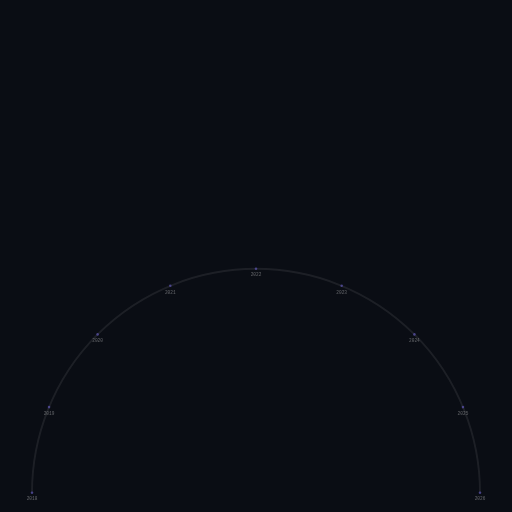
t = 0.00 s
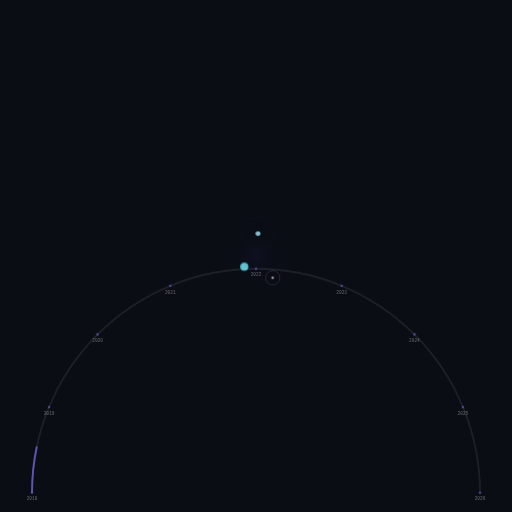
t = 1.99 s
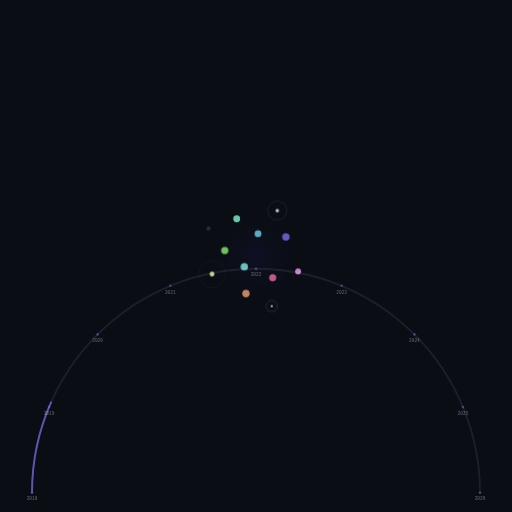
t = 4.00 s
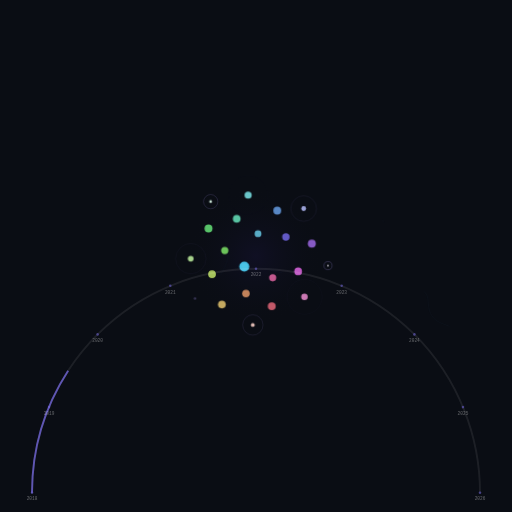
t = 5.50 s
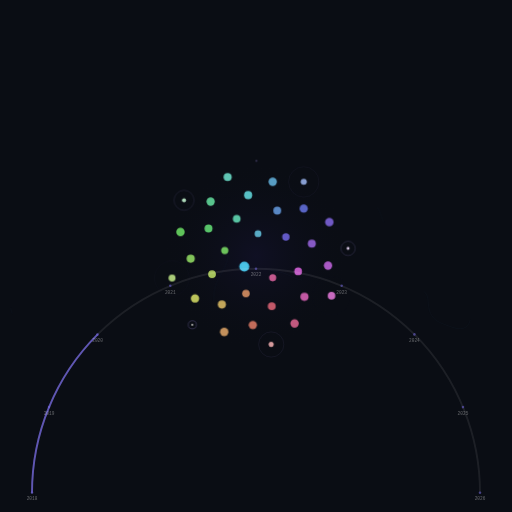
t = 7.50 s
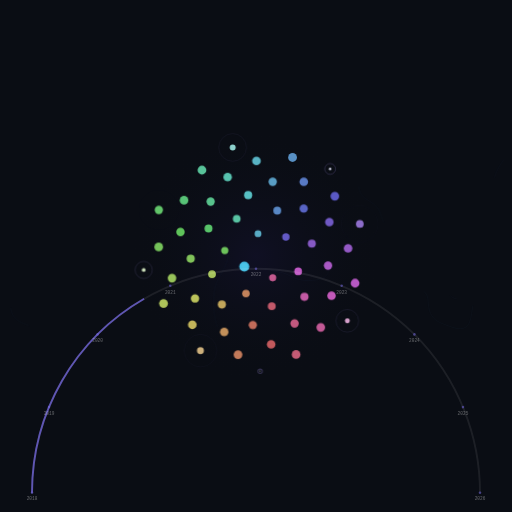
t = 10.00 s

The animated SVG that drew these frames (rendered in a browser with its animation timeline set to each time). Animation: 2 SMIL elements (animate=2), 7 CSS @keyframes rules; frames cover the first 10.00 s, repeats indefinitely.

<svg xmlns="http://www.w3.org/2000/svg" viewBox="0 0 800 800" width="800" height="800">
<defs>
<filter id="spiralGlow" x="-50%" y="-50%" width="200%" height="200%"><feGaussianBlur in="SourceGraphic" stdDeviation="3" result="b"/><feComposite in="SourceGraphic" in2="b" operator="over"/></filter>
<radialGradient id="bgRad" cx="50%" cy="50%" r="0%">
  <stop offset="0%" stop-color="#1a1540" stop-opacity="0.35"/>
  <stop offset="100%" stop-color="#0a0d14" stop-opacity="0"/>
  <animate attributeName="r" from="0%" to="75%" dur="30.0s" fill="freeze"/>
</radialGradient>
</defs>
<style>
  @keyframes dotAppear{
    0%{r:0;opacity:0;fill:white}
    8%{opacity:1;fill:white}
    25%{opacity:.9}
    50%{opacity:.88}
    100%{opacity:.85}
  }
  @keyframes pulse{
    0%,100%{opacity:.7;r:6.0}
    50%{opacity:1;r:8.0}
  }
  @keyframes ripple{
    0%{r:0;opacity:.55;stroke-width:1.8}
    100%{r:35;opacity:0;stroke-width:.3}
  }
  @keyframes flowDraw{
    0%{stroke-dashoffset:var(--len,500)}
    100%{stroke-dashoffset:0}
  }
  @keyframes glowIn{
    0%{opacity:0}
    100%{opacity:1}
  }
  @keyframes arcFill{
    0%{stroke-dashoffset:1099.6}
    100%{stroke-dashoffset:0}
  }
  @keyframes bgRadial{
    0%{r:0%;opacity:0}
    100%{r:70%;opacity:.25}
  }
  .fd{fill:none;animation:flowDraw var(--dur,4s) ease-in-out var(--del,0s) both}
</style>
<rect width="800" height="800" fill="#0a0d14"/>
<rect width="800" height="800" fill="url(#bgRad)"/>
<g id="flowField" opacity="0.22">
<path class="fd" d="M661.4,455.0 L665.0,457.9 L667.1,462.0 L668.2,466.5 L668.7,471.0 L669.1,475.6 L669.7,480.2 L670.6,484.7 L672.2,489.0 L674.3,493.1 L677.1,496.7 L680.5,499.8 L684.4,502.4 L688.5,504.4 L692.7,506.2 L697.0,507.8 L701.4,509.4 L705.7,510.9 L710.1,512.2 L714.6,513.2 L719.2,513.6 L723.7,512.9 L727.9,510.9 L731.1,507.6 L733.3,503.6 L734.8,499.2 L735.8,494.7 L736.6,490.2 L737.3,485.7 L738.0,481.1 L738.6,476.6" stroke="rgb(94,147,186)" stroke-width="0.8" opacity="0.35" stroke-dasharray="138.0" style="--len:138.0;--dur:10.5s;--del:0.0s"/>
<path class="fd" d="M353.3,390.9 L355.3,395.1 L356.1,399.6 L355.7,404.2 L354.6,408.6 L353.0,413.0 L351.2,417.2 L349.2,421.3 L347.0,425.4 L344.8,429.4 L342.5,433.4 L340.4,437.5 L338.5,441.7 L336.9,446.0 L335.8,450.5 L334.9,455.0 L334.4,459.5 L334.0,464.1 L333.9,468.7 L333.8,473.3 L334.0,477.9 L334.2,482.5 L334.6,487.1 L335.1,491.7 L335.9,496.2 L336.8,500.7 L337.9,505.2 L339.3,509.6 L341.0,513.9 L342.8,518.1 L344.8,522.2" stroke="rgb(94,143,186)" stroke-width="0.8" opacity="0.35" stroke-dasharray="138.0" style="--len:138.0;--dur:11.0s;--del:1.29s"/>
<path class="fd" d="M422.7,422.7 L427.2,423.6 L431.8,424.4 L436.3,425.1 L440.8,426.1 L445.2,427.5 L449.5,429.2 L453.6,431.2 L457.7,433.3 L462.0,435.1 L466.3,436.5 L470.8,437.5 L475.4,438.1 L480.0,438.3 L484.6,438.3 L489.2,438.0 L493.8,437.6 L498.3,436.8 L502.7,435.5 L506.8,433.4 L510.2,430.3 L512.5,426.3 L513.3,421.8 L512.7,417.2 L511.0,412.9 L508.9,408.9 L506.6,404.9 L504.4,400.8 L502.7,396.6 L501.4,392.1 L500.5,387.6" stroke="rgb(94,138,186)" stroke-width="0.8" opacity="0.35" stroke-dasharray="138.0" style="--len:138.0;--dur:11.5s;--del:2.57s"/>
<path class="fd" d="M599.6,347.9 L597.8,343.7 L596.4,339.3 L595.0,334.9 L593.3,330.7 L591.1,326.6 L588.4,322.9 L585.0,319.8 L581.3,317.0 L577.5,314.5 L573.6,312.1 L569.9,309.4 L566.5,306.2 L563.8,302.5 L561.9,298.3 L560.8,293.8 L560.5,289.3 L560.5,284.7 L560.7,280.1 L560.7,275.5 L560.4,270.9 L559.6,266.3 L558.4,261.9 L556.6,257.7 L554.2,253.7 L551.3,250.1 L548.1,246.9 L544.6,243.9 L541.0,241.0 L537.4,238.2 L533.8,235.3" stroke="rgb(94,134,186)" stroke-width="0.8" opacity="0.35" stroke-dasharray="138.0" style="--len:138.0;--dur:12.0s;--del:3.86s"/>
<path class="fd" d="M16.6,480.8 L17.3,485.3 L18.7,489.7 L20.9,493.8 L23.7,497.4 L27.2,500.4 L31.1,502.8 L35.2,504.8 L39.5,506.6 L43.8,508.2 L48.1,509.8 L52.5,511.2 L56.9,512.5 L61.4,513.4 L66.0,513.5 L70.5,512.4 L74.4,510.0 L77.4,506.5 L79.3,502.3 L80.6,497.9 L81.6,493.4 L82.3,488.9 L83.0,484.3 L83.7,479.8 L84.3,475.2 L85.0,470.7 L85.6,466.1 L86.0,461.5 L86.3,456.9 L86.4,452.3 L86.2,447.7" stroke="rgb(94,129,186)" stroke-width="0.8" opacity="0.35" stroke-dasharray="138.0" style="--len:138.0;--dur:12.5s;--del:5.14s"/>
<path class="fd" d="M787.7,248.8 L784.8,252.4 L782.2,256.2 L779.8,260.1 L777.7,264.2 L775.7,268.3 L774.0,272.6 L772.6,277.0 L771.4,281.4 L770.3,285.9 L769.2,290.3 L768.0,294.8 L766.5,299.1 L764.6,303.3 L762.3,307.3 L759.5,310.9 L756.1,314.1 L752.3,316.7 L748.3,318.9 L744.1,320.7 L739.8,322.5 L735.6,324.4 L731.6,326.6 L727.9,329.3 L724.6,332.6 L722.0,336.4 L720.0,340.5 L718.4,344.8 L717.0,349.2 L715.5,353.5 L713.6,357.7" stroke="rgb(94,124,186)" stroke-width="0.8" opacity="0.35" stroke-dasharray="138.0" style="--len:138.0;--dur:10.5s;--del:6.43s"/>
<path class="fd" d="M703.2,461.3 L706.5,464.5 L710.6,466.6 L715.2,467.2 L719.7,466.2 L723.7,463.9 L727.1,460.8 L730.0,457.3 L732.4,453.4 L734.4,449.2 L735.8,444.8 L736.8,440.3 L737.2,435.8 L737.3,431.2 L737.0,426.6 L736.5,422.0 L736.0,417.4 L735.4,412.9 L734.7,408.3 L733.9,403.8 L733.0,399.3 L731.8,394.8 L730.3,390.5 L728.3,386.3 L725.7,382.6 L722.3,379.4 L718.4,377.1 L714.0,375.6 L709.5,374.6 L705.0,373.8 L700.5,372.9" stroke="rgb(94,120,186)" stroke-width="0.8" opacity="0.35" stroke-dasharray="138.0" style="--len:138.0;--dur:11.0s;--del:7.71s"/>
<path class="fd" d="M171.8,611.1 L167.9,613.5 L163.7,615.5 L159.3,616.8 L154.8,617.4 L150.2,617.4 L145.6,616.9 L141.0,616.3 L136.5,615.5 L132.0,614.7 L127.5,613.9 L122.9,613.0 L118.4,612.2 L113.9,611.2 L109.4,610.1 L105.0,608.9 L100.6,607.6 L96.2,606.3 L91.7,605.2 L87.1,604.7 L82.6,605.2 L78.3,606.8 L74.4,609.4 L70.9,612.3 L67.5,615.4 L63.8,618.1 L59.7,620.3 L55.4,621.9 L50.9,622.8 L46.3,623.4 L41.7,623.5" stroke="rgb(94,115,186)" stroke-width="0.8" opacity="0.35" stroke-dasharray="138.0" style="--len:138.0;--dur:11.5s;--del:9.0s"/>
<path class="fd" d="M10.6,574.2 L14.7,572.0 L18.0,568.8 L20.4,564.9 L22.0,560.6 L22.8,556.1 L23.3,551.5 L23.5,546.9 L23.7,542.3 L23.9,537.7 L24.5,533.1 L25.4,528.7 L27.1,524.4 L29.6,520.5 L33.0,517.4 L37.1,515.4 L41.6,514.5 L46.2,514.5 L50.8,515.1 L55.3,515.8 L59.9,516.4 L64.5,516.5 L69.0,515.6 L73.1,513.5 L76.3,510.2 L78.6,506.2 L80.1,501.9 L81.1,497.4 L81.9,492.8 L82.5,488.3 L83.2,483.7" stroke="rgb(94,111,186)" stroke-width="0.8" opacity="0.35" stroke-dasharray="138.0" style="--len:138.0;--dur:12.0s;--del:10.29s"/>
<path class="fd" d="M536.2,408.8 L532.6,405.9 L528.6,403.5 L524.5,401.6 L520.2,400.0 L515.9,398.3 L511.8,396.3 L508.0,393.5 L505.0,390.1 L502.8,386.0 L501.4,381.7 L500.5,377.2 L499.9,372.6 L499.5,368.0 L499.1,363.4 L498.6,358.9 L497.9,354.3 L496.9,349.8 L495.6,345.4 L493.7,341.2 L491.2,337.3 L488.3,333.8 L485.1,330.5 L481.5,327.6 L477.9,324.7 L474.2,322.0 L470.4,319.4 L466.5,317.0 L462.3,315.0 L457.9,313.8 L453.3,313.6" stroke="rgb(94,106,186)" stroke-width="0.8" opacity="0.35" stroke-dasharray="138.0" style="--len:138.0;--dur:12.5s;--del:11.57s"/>
<path class="fd" d="M471.3,619.3 L467.2,617.4 L463.1,615.3 L459.1,613.0 L455.2,610.6 L451.6,607.6 L448.7,604.1 L446.8,599.9 L446.6,595.3 L448.2,591.0 L450.8,587.2 L454.0,583.9 L457.3,580.6 L460.5,577.4 L463.8,574.2 L467.1,570.9 L470.5,567.8 L474.0,564.9 L477.6,562.0 L481.3,559.3 L484.9,556.4 L488.3,553.4 L491.4,549.9 L494.0,546.1 L495.9,541.9 L497.3,537.6 L498.3,533.1 L499.2,528.6 L500.1,524.1 L501.1,519.6 L502.3,515.1" stroke="rgb(94,101,186)" stroke-width="0.8" opacity="0.35" stroke-dasharray="138.0" style="--len:138.0;--dur:10.5s;--del:12.86s"/>
<path class="fd" d="M194.7,763.8 L190.2,764.7 L186.1,766.8 L182.4,769.5 L178.8,772.4 L175.0,775.0 L170.9,777.1 L166.5,778.5 L161.9,779.0 L157.3,778.8 L152.8,778.0 L148.3,777.0 L143.8,775.9 L139.3,775.2 L134.7,775.1 L130.2,775.9 L125.9,777.6 L121.9,779.8 L117.9,782.2 L114.0,784.6 L109.9,786.7 L105.7,788.6 L101.5,790.4 L97.3,792.3 L93.2,794.3 L89.2,796.6 L85.5,799.4" stroke="rgb(94,97,186)" stroke-width="0.8" opacity="0.35" stroke-dasharray="120.0" style="--len:120.0;--dur:11.0s;--del:14.14s"/>
<path class="fd" d="M90.4,309.0 L87.6,312.6 L84.1,315.6 L80.4,318.3 L76.5,320.8 L72.8,323.5 L69.3,326.4 L66.2,329.9 L63.8,333.8 L61.9,338.0 L60.4,342.3 L59.2,346.8 L57.9,351.2 L56.2,355.5 L53.9,359.4 L50.6,362.7 L46.6,364.8 L42.0,365.5 L37.5,364.7 L33.5,362.4 L30.4,359.0 L28.3,354.9 L26.9,350.5 L25.9,346.0 L25.0,341.5 L24.1,337.0 L23.1,332.5 L22.0,328.1 L20.7,323.6 L19.3,319.3 L17.9,314.9" stroke="rgb(95,94,186)" stroke-width="0.8" opacity="0.35" stroke-dasharray="138.0" style="--len:138.0;--dur:11.5s;--del:15.43s"/>
<path class="fd" d="M82.9,128.1 L79.0,130.6 L77.5,135.0 L77.8,139.5 L79.0,144.0 L80.7,148.3 L83.0,152.3 L85.8,155.9 L89.2,159.0 L93.1,161.3 L97.4,163.0 L101.9,164.3 L106.3,165.6 L110.6,167.1 L114.8,169.1 L118.7,171.5 L122.4,174.2 L125.8,177.3 L129.1,180.5 L132.4,183.7 L135.8,186.8 L139.3,189.8 L142.9,192.6 L146.7,195.3 L150.5,197.8 L154.3,200.4 L158.0,203.2 L161.3,206.4 L164.2,210.0 L166.4,214.0 L168.0,218.3" stroke="rgb(100,94,186)" stroke-width="0.8" opacity="0.35" stroke-dasharray="138.0" style="--len:138.0;--dur:12.0s;--del:16.71s"/>
</g>
<g id="ripples">
<circle cx="381.7" cy="416.7" r="0" fill="none" stroke="rgba(180,160,255,0.5)" stroke-width="1.8" opacity="0" style="animation:ripple 1.5s ease-out 0.00s both"/>
<circle cx="403.1" cy="365.1" r="0" fill="none" stroke="rgba(180,160,255,0.5)" stroke-width="1.8" opacity="0" style="animation:ripple 1.5s ease-out 1.19s both"/>
<circle cx="426.1" cy="434.0" r="0" fill="none" stroke="rgba(180,160,255,0.5)" stroke-width="1.8" opacity="0" style="animation:ripple 1.5s ease-out 1.68s both"/>
<circle cx="351.2" cy="391.4" r="0" fill="none" stroke="rgba(180,160,255,0.5)" stroke-width="1.8" opacity="0" style="animation:ripple 1.5s ease-out 2.06s both"/>
<circle cx="446.7" cy="370.3" r="0" fill="none" stroke="rgba(180,160,255,0.5)" stroke-width="1.8" opacity="0" style="animation:ripple 1.5s ease-out 2.38s both"/>
<circle cx="384.3" cy="458.6" r="0" fill="none" stroke="rgba(180,160,255,0.5)" stroke-width="1.8" opacity="0" style="animation:ripple 1.5s ease-out 2.66s both"/>
<circle cx="369.8" cy="341.9" r="0" fill="none" stroke="rgba(180,160,255,0.5)" stroke-width="1.8" opacity="0" style="animation:ripple 1.5s ease-out 2.91s both"/>
<circle cx="465.8" cy="424.0" r="0" fill="none" stroke="rgba(180,160,255,0.5)" stroke-width="1.8" opacity="0" style="animation:ripple 1.5s ease-out 3.15s both"/>
<circle cx="331.3" cy="428.3" r="0" fill="none" stroke="rgba(180,160,255,0.5)" stroke-width="1.8" opacity="0" style="animation:ripple 1.5s ease-out 3.36s both"/>
<circle cx="433.2" cy="329.1" r="0" fill="none" stroke="rgba(180,160,255,0.5)" stroke-width="1.8" opacity="0" style="animation:ripple 1.5s ease-out 3.57s both"/>
<circle cx="424.6" cy="478.4" r="0" fill="none" stroke="rgba(180,160,255,0.5)" stroke-width="1.8" opacity="0" style="animation:ripple 1.5s ease-out 3.76s both"/>
<circle cx="325.8" cy="357.0" r="0" fill="none" stroke="rgba(180,160,255,0.5)" stroke-width="1.8" opacity="0" style="animation:ripple 1.5s ease-out 3.94s both"/>
<circle cx="487.2" cy="380.8" r="0" fill="none" stroke="rgba(180,160,255,0.5)" stroke-width="1.8" opacity="0" style="animation:ripple 1.5s ease-out 4.12s both"/>
<circle cx="346.7" cy="475.8" r="0" fill="none" stroke="rgba(180,160,255,0.5)" stroke-width="1.8" opacity="0" style="animation:ripple 1.5s ease-out 4.29s both"/>
<circle cx="387.7" cy="304.9" r="0" fill="none" stroke="rgba(180,160,255,0.5)" stroke-width="1.8" opacity="0" style="animation:ripple 1.5s ease-out 4.45s both"/>
<circle cx="475.7" cy="463.8" r="0" fill="none" stroke="rgba(180,160,255,0.5)" stroke-width="1.8" opacity="0" style="animation:ripple 1.5s ease-out 4.61s both"/>
<circle cx="298.0" cy="404.2" r="0" fill="none" stroke="rgba(180,160,255,0.5)" stroke-width="1.8" opacity="0" style="animation:ripple 1.5s ease-out 4.76s both"/>
<circle cx="474.5" cy="325.9" r="0" fill="none" stroke="rgba(180,160,255,0.5)" stroke-width="1.8" opacity="0" style="animation:ripple 1.5s ease-out 4.90s both"/>
<circle cx="395.0" cy="507.8" r="0" fill="none" stroke="rgba(180,160,255,0.5)" stroke-width="1.8" opacity="0" style="animation:ripple 1.5s ease-out 5.04s both"/>
<circle cx="329.1" cy="315.0" r="0" fill="none" stroke="rgba(180,160,255,0.5)" stroke-width="1.8" opacity="0" style="animation:ripple 1.5s ease-out 5.19s both"/>
<circle cx="512.5" cy="415.1" r="0" fill="none" stroke="rgba(180,160,255,0.5)" stroke-width="1.8" opacity="0" style="animation:ripple 1.5s ease-out 5.33s both"/>
<circle cx="304.7" cy="466.3" r="0" fill="none" stroke="rgba(180,160,255,0.5)" stroke-width="1.8" opacity="0" style="animation:ripple 1.5s ease-out 5.47s both"/>
<circle cx="426.1" cy="284.1" r="0" fill="none" stroke="rgba(180,160,255,0.5)" stroke-width="1.8" opacity="0" style="animation:ripple 1.5s ease-out 5.62s both"/>
<circle cx="460.3" cy="505.3" r="0" fill="none" stroke="rgba(180,160,255,0.5)" stroke-width="1.8" opacity="0" style="animation:ripple 1.5s ease-out 5.76s both"/>
<circle cx="282.0" cy="362.4" r="0" fill="none" stroke="rgba(180,160,255,0.5)" stroke-width="1.8" opacity="0" style="animation:ripple 1.5s ease-out 5.90s both"/>
<circle cx="514.6" cy="347.1" r="0" fill="none" stroke="rgba(180,160,255,0.5)" stroke-width="1.8" opacity="0" style="animation:ripple 1.5s ease-out 6.05s both"/>
<circle cx="350.3" cy="518.7" r="0" fill="none" stroke="rgba(180,160,255,0.5)" stroke-width="1.8" opacity="0" style="animation:ripple 1.5s ease-out 6.19s both"/>
<circle cx="355.7" cy="276.7" r="0" fill="none" stroke="rgba(180,160,255,0.5)" stroke-width="1.8" opacity="0" style="animation:ripple 1.5s ease-out 6.33s both"/>
<circle cx="518.0" cy="462.1" r="0" fill="none" stroke="rgba(180,160,255,0.5)" stroke-width="1.8" opacity="0" style="animation:ripple 1.5s ease-out 6.48s both"/>
<circle cx="268.8" cy="434.6" r="0" fill="none" stroke="rgba(180,160,255,0.5)" stroke-width="1.8" opacity="0" style="animation:ripple 1.5s ease-out 6.62s both"/>
<circle cx="474.6" cy="284.0" r="0" fill="none" stroke="rgba(180,160,255,0.5)" stroke-width="1.8" opacity="0" style="animation:ripple 1.5s ease-out 6.76s both"/>
<circle cx="423.7" cy="538.1" r="0" fill="none" stroke="rgba(180,160,255,0.5)" stroke-width="1.8" opacity="0" style="animation:ripple 1.5s ease-out 6.91s both"/>
<circle cx="287.5" cy="312.9" r="0" fill="none" stroke="rgba(180,160,255,0.5)" stroke-width="1.8" opacity="0" style="animation:ripple 1.5s ease-out 7.05s both"/>
<circle cx="543.9" cy="388.1" r="0" fill="none" stroke="rgba(180,160,255,0.5)" stroke-width="1.8" opacity="0" style="animation:ripple 1.5s ease-out 7.19s both"/>
<circle cx="300.5" cy="507.5" r="0" fill="none" stroke="rgba(180,160,255,0.5)" stroke-width="1.8" opacity="0" style="animation:ripple 1.5s ease-out 7.33s both"/>
<circle cx="400.7" cy="251.4" r="0" fill="none" stroke="rgba(180,160,255,0.5)" stroke-width="1.8" opacity="0" style="animation:ripple 1.5s ease-out 7.48s both"/>
<circle cx="501.2" cy="511.6" r="0" fill="none" stroke="rgba(180,160,255,0.5)" stroke-width="1.8" opacity="0" style="animation:ripple 1.5s ease-out 7.62s both"/>
<circle cx="248.0" cy="385.9" r="0" fill="none" stroke="rgba(180,160,255,0.5)" stroke-width="1.8" opacity="0" style="animation:ripple 1.5s ease-out 7.76s both"/>
<circle cx="523.2" cy="306.5" r="0" fill="none" stroke="rgba(180,160,255,0.5)" stroke-width="1.8" opacity="0" style="animation:ripple 1.5s ease-out 7.91s both"/>
<circle cx="371.9" cy="554.1" r="0" fill="none" stroke="rgba(180,160,255,0.5)" stroke-width="1.8" opacity="0" style="animation:ripple 1.5s ease-out 8.05s both"/>
<circle cx="315.6" cy="265.8" r="0" fill="none" stroke="rgba(180,160,255,0.5)" stroke-width="1.8" opacity="0" style="animation:ripple 1.5s ease-out 8.19s both"/>
<circle cx="554.8" cy="442.4" r="0" fill="none" stroke="rgba(180,160,255,0.5)" stroke-width="1.8" opacity="0" style="animation:ripple 1.5s ease-out 8.34s both"/>
<circle cx="255.5" cy="474.1" r="0" fill="none" stroke="rgba(180,160,255,0.5)" stroke-width="1.8" opacity="0" style="animation:ripple 1.5s ease-out 8.48s both"/>
<circle cx="457.1" cy="246.0" r="0" fill="none" stroke="rgba(180,160,255,0.5)" stroke-width="1.8" opacity="0" style="animation:ripple 1.5s ease-out 8.62s both"/>
<circle cx="462.6" cy="553.9" r="0" fill="none" stroke="rgba(180,160,255,0.5)" stroke-width="1.8" opacity="0" style="animation:ripple 1.5s ease-out 8.77s both"/>
<circle cx="248.2" cy="328.0" r="0" fill="none" stroke="rgba(180,160,255,0.5)" stroke-width="1.8" opacity="0" style="animation:ripple 1.5s ease-out 8.91s both"/>
<circle cx="562.2" cy="350.0" r="0" fill="none" stroke="rgba(180,160,255,0.5)" stroke-width="1.8" opacity="0" style="animation:ripple 1.5s ease-out 9.05s both"/>
<circle cx="313.2" cy="548.0" r="0" fill="none" stroke="rgba(180,160,255,0.5)" stroke-width="1.8" opacity="0" style="animation:ripple 1.5s ease-out 9.19s both"/>
<circle cx="363.6" cy="230.5" r="0" fill="none" stroke="rgba(180,160,255,0.5)" stroke-width="1.8" opacity="0" style="animation:ripple 1.5s ease-out 9.34s both"/>
<circle cx="542.7" cy="501.4" r="0" fill="none" stroke="rgba(180,160,255,0.5)" stroke-width="1.8" opacity="0" style="animation:ripple 1.5s ease-out 9.48s both"/>
<circle cx="224.5" cy="421.8" r="0" fill="none" stroke="rgba(180,160,255,0.5)" stroke-width="1.8" opacity="0" style="animation:ripple 1.5s ease-out 9.62s both"/>
<circle cx="515.8" cy="264.0" r="0" fill="none" stroke="rgba(180,160,255,0.5)" stroke-width="1.8" opacity="0" style="animation:ripple 1.5s ease-out 9.77s both"/>
<circle cx="406.5" cy="580.2" r="0" fill="none" stroke="rgba(180,160,255,0.5)" stroke-width="1.8" opacity="0" style="animation:ripple 1.5s ease-out 9.91s both"/>
<circle cx="272.3" cy="270.4" r="0" fill="none" stroke="rgba(180,160,255,0.5)" stroke-width="1.8" opacity="0" style="animation:ripple 1.5s ease-out 10.05s both"/>
<circle cx="583.4" cy="409.4" r="0" fill="none" stroke="rgba(180,160,255,0.5)" stroke-width="1.8" opacity="0" style="animation:ripple 1.5s ease-out 10.20s both"/>
<circle cx="257.1" cy="518.0" r="0" fill="none" stroke="rgba(180,160,255,0.5)" stroke-width="1.8" opacity="0" style="animation:ripple 1.5s ease-out 10.34s both"/>
<circle cx="425.9" cy="214.8" r="0" fill="none" stroke="rgba(180,160,255,0.5)" stroke-width="1.8" opacity="0" style="animation:ripple 1.5s ease-out 10.48s both"/>
<circle cx="506.9" cy="555.4" r="0" fill="none" stroke="rgba(180,160,255,0.5)" stroke-width="1.8" opacity="0" style="animation:ripple 1.5s ease-out 10.62s both"/>
<circle cx="214.7" cy="357.3" r="0" fill="none" stroke="rgba(180,160,255,0.5)" stroke-width="1.8" opacity="0" style="animation:ripple 1.5s ease-out 10.77s both"/>
<circle cx="566.9" cy="305.5" r="0" fill="none" stroke="rgba(180,160,255,0.5)" stroke-width="1.8" opacity="0" style="animation:ripple 1.5s ease-out 10.91s both"/>
<circle cx="340.3" cy="583.9" r="0" fill="none" stroke="rgba(180,160,255,0.5)" stroke-width="1.8" opacity="0" style="animation:ripple 1.5s ease-out 11.05s both"/>
<circle cx="319.1" cy="222.6" r="0" fill="none" stroke="rgba(180,160,255,0.5)" stroke-width="1.8" opacity="0" style="animation:ripple 1.5s ease-out 11.20s both"/>
<circle cx="580.9" cy="476.8" r="0" fill="none" stroke="rgba(180,160,255,0.5)" stroke-width="1.8" opacity="0" style="animation:ripple 1.5s ease-out 11.34s both"/>
<circle cx="213.3" cy="466.1" r="0" fill="none" stroke="rgba(180,160,255,0.5)" stroke-width="1.8" opacity="0" style="animation:ripple 1.5s ease-out 11.48s both"/>
<circle cx="493.8" cy="223.8" r="0" fill="none" stroke="rgba(180,160,255,0.5)" stroke-width="1.8" opacity="0" style="animation:ripple 1.5s ease-out 11.63s both"/>
<circle cx="450.3" cy="594.8" r="0" fill="none" stroke="rgba(180,160,255,0.5)" stroke-width="1.8" opacity="0" style="animation:ripple 1.5s ease-out 11.77s both"/>
<circle cx="230.1" cy="289.5" r="0" fill="none" stroke="rgba(180,160,255,0.5)" stroke-width="1.8" opacity="0" style="animation:ripple 1.5s ease-out 11.91s both"/>
<circle cx="601.4" cy="366.5" r="0" fill="none" stroke="rgba(180,160,255,0.5)" stroke-width="1.8" opacity="0" style="animation:ripple 1.5s ease-out 12.06s both"/>
<circle cx="273.2" cy="562.0" r="0" fill="none" stroke="rgba(180,160,255,0.5)" stroke-width="1.8" opacity="0" style="animation:ripple 1.5s ease-out 12.20s both"/>
<circle cx="384.0" cy="193.4" r="0" fill="none" stroke="rgba(180,160,255,0.5)" stroke-width="1.8" opacity="0" style="animation:ripple 1.5s ease-out 12.34s both"/>
<circle cx="552.4" cy="542.5" r="0" fill="none" stroke="rgba(180,160,255,0.5)" stroke-width="1.8" opacity="0" style="animation:ripple 1.5s ease-out 12.48s both"/>
<circle cx="189.9" cy="397.9" r="0" fill="none" stroke="rgba(180,160,255,0.5)" stroke-width="1.8" opacity="0" style="animation:ripple 1.5s ease-out 12.63s both"/>
<circle cx="557.4" cy="258.7" r="0" fill="none" stroke="rgba(180,160,255,0.5)" stroke-width="1.8" opacity="0" style="animation:ripple 1.5s ease-out 12.77s both"/>
<circle cx="379.2" cy="612.0" r="0" fill="none" stroke="rgba(180,160,255,0.5)" stroke-width="1.8" opacity="0" style="animation:ripple 1.5s ease-out 12.91s both"/>
<circle cx="271.2" cy="228.5" r="0" fill="none" stroke="rgba(180,160,255,0.5)" stroke-width="1.8" opacity="0" style="animation:ripple 1.5s ease-out 13.06s both"/>
<circle cx="612.2" cy="439.7" r="0" fill="none" stroke="rgba(180,160,255,0.5)" stroke-width="1.8" opacity="0" style="animation:ripple 1.5s ease-out 13.20s both"/>
<circle cx="215.5" cy="514.8" r="0" fill="none" stroke="rgba(180,160,255,0.5)" stroke-width="1.8" opacity="0" style="animation:ripple 1.5s ease-out 13.34s both"/>
<circle cx="458.9" cy="189.4" r="0" fill="none" stroke="rgba(180,160,255,0.5)" stroke-width="1.8" opacity="0" style="animation:ripple 1.5s ease-out 13.49s both"/>
<circle cx="499.5" cy="596.3" r="0" fill="none" stroke="rgba(180,160,255,0.5)" stroke-width="1.8" opacity="0" style="animation:ripple 1.5s ease-out 13.63s both"/>
<circle cx="192.7" cy="321.9" r="0" fill="none" stroke="rgba(180,160,255,0.5)" stroke-width="1.8" opacity="0" style="animation:ripple 1.5s ease-out 13.77s both"/>
<circle cx="606.8" cy="317.0" r="0" fill="none" stroke="rgba(180,160,255,0.5)" stroke-width="1.8" opacity="0" style="animation:ripple 1.5s ease-out 13.92s both"/>
<circle cx="302.9" cy="602.1" r="0" fill="none" stroke="rgba(180,160,255,0.5)" stroke-width="1.8" opacity="0" style="animation:ripple 1.5s ease-out 14.06s both"/>
<circle cx="334.7" cy="184.1" r="0" fill="none" stroke="rgba(180,160,255,0.5)" stroke-width="1.8" opacity="0" style="animation:ripple 1.5s ease-out 14.20s both"/>
<circle cx="595.2" cy="515.8" r="0" fill="none" stroke="rgba(180,160,255,0.5)" stroke-width="1.8" opacity="0" style="animation:ripple 1.5s ease-out 14.35s both"/>
<circle cx="176.5" cy="446.8" r="0" fill="none" stroke="rgba(180,160,255,0.5)" stroke-width="1.8" opacity="0" style="animation:ripple 1.5s ease-out 14.49s both"/>
<circle cx="534.0" cy="213.5" r="0" fill="none" stroke="rgba(180,160,255,0.5)" stroke-width="1.8" opacity="0" style="animation:ripple 1.5s ease-out 14.63s both"/>
<circle cx="427.4" cy="629.3" r="0" fill="none" stroke="rgba(180,160,255,0.5)" stroke-width="1.8" opacity="0" style="animation:ripple 1.5s ease-out 14.77s both"/>
<circle cx="223.9" cy="248.5" r="0" fill="none" stroke="rgba(180,160,255,0.5)" stroke-width="1.8" opacity="0" style="animation:ripple 1.5s ease-out 14.92s both"/>
<circle cx="633.5" cy="392.7" r="0" fill="none" stroke="rgba(180,160,255,0.5)" stroke-width="1.8" opacity="0" style="animation:ripple 1.5s ease-out 15.06s both"/>
<circle cx="231.8" cy="564.0" r="0" fill="none" stroke="rgba(180,160,255,0.5)" stroke-width="1.8" opacity="0" style="animation:ripple 1.5s ease-out 15.20s both"/>
<circle cx="413.3" cy="164.2" r="0" fill="none" stroke="rgba(180,160,255,0.5)" stroke-width="1.8" opacity="0" style="animation:ripple 1.5s ease-out 15.35s both"/>
<circle cx="550.3" cy="583.9" r="0" fill="none" stroke="rgba(180,160,255,0.5)" stroke-width="1.8" opacity="0" style="animation:ripple 1.5s ease-out 15.49s both"/>
<circle cx="163.7" cy="365.8" r="0" fill="none" stroke="rgba(180,160,255,0.5)" stroke-width="1.8" opacity="0" style="animation:ripple 1.5s ease-out 15.63s both"/>
<circle cx="598.5" cy="264.9" r="0" fill="none" stroke="rgba(180,160,255,0.5)" stroke-width="1.8" opacity="0" style="animation:ripple 1.5s ease-out 15.78s both"/>
<circle cx="344.6" cy="634.9" r="0" fill="none" stroke="rgba(180,160,255,0.5)" stroke-width="1.8" opacity="0" style="animation:ripple 1.5s ease-out 15.92s both"/>
<circle cx="281.5" cy="188.3" r="0" fill="none" stroke="rgba(180,160,255,0.5)" stroke-width="1.8" opacity="0" style="animation:ripple 1.5s ease-out 16.06s both"/>
<circle cx="631.6" cy="476.5" r="0" fill="none" stroke="rgba(180,160,255,0.5)" stroke-width="1.8" opacity="0" style="animation:ripple 1.5s ease-out 16.20s both"/>
<circle cx="176.4" cy="500.5" r="0" fill="none" stroke="rgba(180,160,255,0.5)" stroke-width="1.8" opacity="0" style="animation:ripple 1.5s ease-out 16.35s both"/>
<circle cx="497.4" cy="173.7" r="0" fill="none" stroke="rgba(180,160,255,0.5)" stroke-width="1.8" opacity="0" style="animation:ripple 1.5s ease-out 16.49s both"/>
<circle cx="481.4" cy="633.8" r="0" fill="none" stroke="rgba(180,160,255,0.5)" stroke-width="1.8" opacity="0" style="animation:ripple 1.5s ease-out 16.63s both"/>
<circle cx="180.9" cy="282.0" r="0" fill="none" stroke="rgba(180,160,255,0.5)" stroke-width="1.8" opacity="0" style="animation:ripple 1.5s ease-out 16.78s both"/>
<circle cx="642.5" cy="338.7" r="0" fill="none" stroke="rgba(180,160,255,0.5)" stroke-width="1.8" opacity="0" style="animation:ripple 1.5s ease-out 16.92s both"/>
<circle cx="261.9" cy="610.0" r="0" fill="none" stroke="rgba(180,160,255,0.5)" stroke-width="1.8" opacity="0" style="animation:ripple 1.5s ease-out 17.06s both"/>
<circle cx="359.8" cy="150.7" r="0" fill="none" stroke="rgba(180,160,255,0.5)" stroke-width="1.8" opacity="0" style="animation:ripple 1.5s ease-out 17.21s both"/>
<circle cx="599.0" cy="557.4" r="0" fill="none" stroke="rgba(180,160,255,0.5)" stroke-width="1.8" opacity="0" style="animation:ripple 1.5s ease-out 17.35s both"/>
<circle cx="145.7" cy="418.5" r="0" fill="none" stroke="rgba(180,160,255,0.5)" stroke-width="1.8" opacity="0" style="animation:ripple 1.5s ease-out 17.49s both"/>
<circle cx="575.9" cy="213.8" r="0" fill="none" stroke="rgba(180,160,255,0.5)" stroke-width="1.8" opacity="0" style="animation:ripple 1.5s ease-out 17.64s both"/>
<circle cx="396.1" cy="657.3" r="0" fill="none" stroke="rgba(180,160,255,0.5)" stroke-width="1.8" opacity="0" style="animation:ripple 1.5s ease-out 17.78s both"/>
<circle cx="228.3" cy="206.8" r="0" fill="none" stroke="rgba(180,160,255,0.5)" stroke-width="1.8" opacity="0" style="animation:ripple 1.5s ease-out 17.92s both"/>
<circle cx="658.3" cy="426.6" r="0" fill="none" stroke="rgba(180,160,255,0.5)" stroke-width="1.8" opacity="0" style="animation:ripple 1.5s ease-out 18.07s both"/>
<circle cx="190.6" cy="555.6" r="0" fill="none" stroke="rgba(180,160,255,0.5)" stroke-width="1.8" opacity="0" style="animation:ripple 1.5s ease-out 18.21s both"/>
<circle cx="449.5" cy="142.7" r="0" fill="none" stroke="rgba(180,160,255,0.5)" stroke-width="1.8" opacity="0" style="animation:ripple 1.5s ease-out 18.35s both"/>
<circle cx="537.9" cy="624.2" r="0" fill="none" stroke="rgba(180,160,255,0.5)" stroke-width="1.8" opacity="0" style="animation:ripple 1.5s ease-out 18.49s both"/>
<circle cx="145.7" cy="327.5" r="0" fill="none" stroke="rgba(180,160,255,0.5)" stroke-width="1.8" opacity="0" style="animation:ripple 1.5s ease-out 18.64s both"/>
<circle cx="637.5" cy="281.2" r="0" fill="none" stroke="rgba(180,160,255,0.5)" stroke-width="1.8" opacity="0" style="animation:ripple 1.5s ease-out 18.78s both"/>
<circle cx="304.7" cy="649.1" r="0" fill="none" stroke="rgba(180,160,255,0.5)" stroke-width="1.8" opacity="0" style="animation:ripple 1.5s ease-out 18.92s both"/>
<circle cx="301.6" cy="150.9" r="0" fill="none" stroke="rgba(180,160,255,0.5)" stroke-width="1.8" opacity="0" style="animation:ripple 1.5s ease-out 19.07s both"/>
<circle cx="641.9" cy="517.7" r="0" fill="none" stroke="rgba(180,160,255,0.5)" stroke-width="1.8" opacity="0" style="animation:ripple 1.5s ease-out 19.39s both"/>
<circle cx="141.1" cy="476.9" r="0" fill="none" stroke="rgba(180,160,255,0.5)" stroke-width="1.8" opacity="0" style="animation:ripple 1.5s ease-out 19.76s both"/>
<circle cx="539.5" cy="167.4" r="0" fill="none" stroke="rgba(180,160,255,0.5)" stroke-width="1.8" opacity="0" style="animation:ripple 1.5s ease-out 20.12s both"/>
<circle cx="454.5" cy="666.9" r="0" fill="none" stroke="rgba(180,160,255,0.5)" stroke-width="1.8" opacity="0" style="animation:ripple 1.5s ease-out 20.48s both"/>
<circle cx="178.7" cy="239.3" r="0" fill="none" stroke="rgba(180,160,255,0.5)" stroke-width="1.8" opacity="0" style="animation:ripple 1.5s ease-out 20.82s both"/>
<circle cx="672.9" cy="368.8" r="0" fill="none" stroke="rgba(180,160,255,0.5)" stroke-width="1.8" opacity="0" style="animation:ripple 1.5s ease-out 21.16s both"/>
<circle cx="219.1" cy="608.1" r="0" fill="none" stroke="rgba(180,160,255,0.5)" stroke-width="1.8" opacity="0" style="animation:ripple 1.5s ease-out 21.49s both"/>
<circle cx="392.8" cy="123.2" r="0" fill="none" stroke="rgba(180,160,255,0.5)" stroke-width="1.8" opacity="0" style="animation:ripple 1.5s ease-out 21.81s both"/>
<circle cx="593.1" cy="600.0" r="0" fill="none" stroke="rgba(180,160,255,0.5)" stroke-width="1.8" opacity="0" style="animation:ripple 1.5s ease-out 22.12s both"/>
<circle cx="121.5" cy="382.9" r="0" fill="none" stroke="rgba(180,160,255,0.5)" stroke-width="1.8" opacity="0" style="animation:ripple 1.5s ease-out 22.43s both"/>
<circle cx="617.8" cy="223.8" r="0" fill="none" stroke="rgba(180,160,255,0.5)" stroke-width="1.8" opacity="0" style="animation:ripple 1.5s ease-out 22.73s both"/>
<circle cx="358.3" cy="678.1" r="0" fill="none" stroke="rgba(180,160,255,0.5)" stroke-width="1.8" opacity="0" style="animation:ripple 1.5s ease-out 23.02s both"/>
<circle cx="242.3" cy="165.8" r="0" fill="none" stroke="rgba(180,160,255,0.5)" stroke-width="1.8" opacity="0" style="animation:ripple 1.5s ease-out 23.31s both"/>
<circle cx="675.5" cy="466.4" r="0" fill="none" stroke="rgba(180,160,255,0.5)" stroke-width="1.8" opacity="0" style="animation:ripple 1.5s ease-out 23.59s both"/>
<circle cx="151.0" cy="537.7" r="0" fill="none" stroke="rgba(180,160,255,0.5)" stroke-width="1.8" opacity="0" style="animation:ripple 1.5s ease-out 23.85s both"/>
<circle cx="490.9" cy="129.3" r="0" fill="none" stroke="rgba(180,160,255,0.5)" stroke-width="1.8" opacity="0" style="animation:ripple 1.5s ease-out 24.12s both"/>
<circle cx="516.3" cy="662.0" r="0" fill="none" stroke="rgba(180,160,255,0.5)" stroke-width="1.8" opacity="0" style="animation:ripple 1.5s ease-out 24.37s both"/>
<circle cx="136.3" cy="284.9" r="0" fill="none" stroke="rgba(180,160,255,0.5)" stroke-width="1.8" opacity="0" style="animation:ripple 1.5s ease-out 24.62s both"/>
<circle cx="673.2" cy="306.4" r="0" fill="none" stroke="rgba(180,160,255,0.5)" stroke-width="1.8" opacity="0" style="animation:ripple 1.5s ease-out 24.86s both"/>
<circle cx="261.3" cy="654.5" r="0" fill="none" stroke="rgba(180,160,255,0.5)" stroke-width="1.8" opacity="0" style="animation:ripple 1.5s ease-out 25.09s both"/>
<circle cx="330.1" cy="117.6" r="0" fill="none" stroke="rgba(180,160,255,0.5)" stroke-width="1.8" opacity="0" style="animation:ripple 1.5s ease-out 25.31s both"/>
<circle cx="643.1" cy="561.6" r="0" fill="none" stroke="rgba(180,160,255,0.5)" stroke-width="1.8" opacity="0" style="animation:ripple 1.5s ease-out 25.53s both"/>
<circle cx="110.5" cy="445.2" r="0" fill="none" stroke="rgba(180,160,255,0.5)" stroke-width="1.8" opacity="0" style="animation:ripple 1.5s ease-out 25.73s both"/>
<circle cx="583.6" cy="170.3" r="0" fill="none" stroke="rgba(180,160,255,0.5)" stroke-width="1.8" opacity="0" style="animation:ripple 1.5s ease-out 25.94s both"/>
<circle cx="419.9" cy="694.4" r="0" fill="none" stroke="rgba(180,160,255,0.5)" stroke-width="1.8" opacity="0" style="animation:ripple 1.5s ease-out 26.13s both"/>
<circle cx="185.7" cy="195.6" r="0" fill="none" stroke="rgba(180,160,255,0.5)" stroke-width="1.8" opacity="0" style="animation:ripple 1.5s ease-out 26.32s both"/>
<circle cx="697.1" cy="406.0" r="0" fill="none" stroke="rgba(180,160,255,0.5)" stroke-width="1.8" opacity="0" style="animation:ripple 1.5s ease-out 26.49s both"/>
<circle cx="176.1" cy="597.0" r="0" fill="none" stroke="rgba(180,160,255,0.5)" stroke-width="1.8" opacity="0" style="animation:ripple 1.5s ease-out 26.66s both"/>
<circle cx="432.1" cy="102.5" r="0" fill="none" stroke="rgba(180,160,255,0.5)" stroke-width="1.8" opacity="0" style="animation:ripple 1.5s ease-out 26.83s both"/>
<circle cx="577.8" cy="641.9" r="0" fill="none" stroke="rgba(180,160,255,0.5)" stroke-width="1.8" opacity="0" style="animation:ripple 1.5s ease-out 26.98s both"/>
<circle cx="104.5" cy="341.6" r="0" fill="none" stroke="rgba(180,160,255,0.5)" stroke-width="1.8" opacity="0" style="animation:ripple 1.5s ease-out 27.13s both"/>
<circle cx="658.2" cy="242.9" r="0" fill="none" stroke="rgba(180,160,255,0.5)" stroke-width="1.8" opacity="0" style="animation:ripple 1.5s ease-out 27.27s both"/>
<circle cx="315.4" cy="691.2" r="0" fill="none" stroke="rgba(180,160,255,0.5)" stroke-width="1.8" opacity="0" style="animation:ripple 1.5s ease-out 27.40s both"/>
<circle cx="265.2" cy="127.2" r="0" fill="none" stroke="rgba(180,160,255,0.5)" stroke-width="1.8" opacity="0" style="animation:ripple 1.5s ease-out 27.53s both"/>
<circle cx="684.6" cy="510.5" r="0" fill="none" stroke="rgba(180,160,255,0.5)" stroke-width="1.8" opacity="0" style="animation:ripple 1.5s ease-out 27.65s both"/>
<circle cx="114.6" cy="511.1" r="0" fill="none" stroke="rgba(180,160,255,0.5)" stroke-width="1.8" opacity="0" style="animation:ripple 1.5s ease-out 27.76s both"/>
<circle cx="535.8" cy="124.4" r="0" fill="none" stroke="rgba(180,160,255,0.5)" stroke-width="1.8" opacity="0" style="animation:ripple 1.5s ease-out 27.86s both"/>
<circle cx="486.3" cy="696.0" r="0" fill="none" stroke="rgba(180,160,255,0.5)" stroke-width="1.8" opacity="0" style="animation:ripple 1.5s ease-out 27.95s both"/>
<circle cx="135.6" cy="239.6" r="0" fill="none" stroke="rgba(180,160,255,0.5)" stroke-width="1.8" opacity="0" style="animation:ripple 1.5s ease-out 28.04s both"/>
<circle cx="704.3" cy="339.5" r="0" fill="none" stroke="rgba(180,160,255,0.5)" stroke-width="1.8" opacity="0" style="animation:ripple 1.5s ease-out 28.12s both"/>
<circle cx="215.9" cy="651.0" r="0" fill="none" stroke="rgba(180,160,255,0.5)" stroke-width="1.8" opacity="0" style="animation:ripple 1.5s ease-out 28.19s both"/>
<circle cx="366.1" cy="89.6" r="0" fill="none" stroke="rgba(180,160,255,0.5)" stroke-width="1.8" opacity="0" style="animation:ripple 1.5s ease-out 28.26s both"/>
<circle cx="635.4" cy="606.6" r="0" fill="none" stroke="rgba(180,160,255,0.5)" stroke-width="1.8" opacity="0" style="animation:ripple 1.5s ease-out 28.31s both"/>
<circle cx="85.9" cy="406.6" r="0" fill="none" stroke="rgba(180,160,255,0.5)" stroke-width="1.8" opacity="0" style="animation:ripple 1.5s ease-out 28.36s both"/>
<circle cx="627.8" cy="182.2" r="0" fill="none" stroke="rgba(180,160,255,0.5)" stroke-width="1.8" opacity="0" style="animation:ripple 1.5s ease-out 28.41s both"/>
<circle cx="379.0" cy="715.4" r="0" fill="none" stroke="rgba(180,160,255,0.5)" stroke-width="1.8" opacity="0" style="animation:ripple 1.5s ease-out 28.44s both"/>
<circle cx="201.8" cy="152.5" r="0" fill="none" stroke="rgba(180,160,255,0.5)" stroke-width="1.8" opacity="0" style="animation:ripple 1.5s ease-out 28.47s both"/>
<circle cx="714.3" cy="448.8" r="0" fill="none" stroke="rgba(180,160,255,0.5)" stroke-width="1.8" opacity="0" style="animation:ripple 1.5s ease-out 28.48s both"/>
<circle cx="134.5" cy="576.9" r="0" fill="none" stroke="rgba(180,160,255,0.5)" stroke-width="1.8" opacity="0" style="animation:ripple 1.5s ease-out 28.50s both"/>
<circle cx="476.5" cy="89.3" r="0" fill="none" stroke="rgba(180,160,255,0.5)" stroke-width="1.8" opacity="0" style="animation:ripple 1.5s ease-out 28.50s both"/>
</g>
<g id="spiral">
<circle cx="381.7" cy="416.7" r="5.0" fill="rgb(228,219,103)" opacity="0" style="animation:dotAppear 1.5s ease-out 0.00s both"/>
<circle cx="403.1" cy="365.1" r="5.35" fill="rgb(103,200,228)" opacity="0" style="animation:dotAppear 1.5s ease-out 1.19s both"/>
<circle cx="426.1" cy="434.0" r="5.55" fill="rgb(228,103,163)" opacity="0" style="animation:dotAppear 1.49s ease-out 1.68s both"/>
<circle cx="351.2" cy="391.4" r="5.69" fill="rgb(127,228,103)" opacity="0" style="animation:dotAppear 1.49s ease-out 2.06s both"/>
<circle cx="446.7" cy="370.3" r="5.8" fill="rgb(115,103,228)" opacity="0" style="animation:dotAppear 1.49s ease-out 2.38s both"/>
<circle cx="384.3" cy="458.6" r="5.9" fill="rgb(228,152,103)" opacity="0" style="animation:dotAppear 1.49s ease-out 2.66s both"/>
<circle cx="369.8" cy="341.9" r="5.97" fill="rgb(103,228,188)" opacity="0" style="animation:dotAppear 1.48s ease-out 2.91s both"/>
<circle cx="465.8" cy="424.0" r="6.04" fill="rgb(225,103,228)" opacity="0" style="animation:dotAppear 1.48s ease-out 3.15s both"/>
<circle cx="331.3" cy="428.3" r="6.1" fill="rgb(194,228,103)" opacity="0" style="animation:dotAppear 1.48s ease-out 3.36s both"/>
<circle cx="433.2" cy="329.1" r="6.15" fill="rgb(103,158,228)" opacity="0" style="animation:dotAppear 1.47s ease-out 3.57s both"/>
<circle cx="424.6" cy="478.4" r="6.2" fill="rgb(228,103,121)" opacity="0" style="animation:dotAppear 1.47s ease-out 3.76s both"/>
<circle cx="325.8" cy="357.0" r="6.24" fill="rgb(103,228,121)" opacity="0" style="animation:dotAppear 1.47s ease-out 3.94s both"/>
<circle cx="487.2" cy="380.8" r="6.28" fill="rgb(157,103,228)" opacity="0" style="animation:dotAppear 1.46s ease-out 4.12s both"/>
<circle cx="346.7" cy="475.8" r="6.32" fill="rgb(228,194,103)" opacity="0" style="animation:dotAppear 1.46s ease-out 4.29s both"/>
<circle cx="387.7" cy="304.9" r="6.35" fill="rgb(103,225,228)" opacity="0" style="animation:dotAppear 1.46s ease-out 4.45s both"/>
<circle cx="475.7" cy="463.8" r="6.39" fill="rgb(228,103,189)" opacity="0" style="animation:dotAppear 1.46s ease-out 4.61s both"/>
<circle cx="298.0" cy="404.2" r="6.42" fill="rgb(152,228,103)" opacity="0" style="animation:dotAppear 1.45s ease-out 4.76s both"/>
<circle cx="474.5" cy="325.9" r="6.45" fill="rgb(103,116,228)" opacity="0" style="animation:dotAppear 1.45s ease-out 4.90s both"/>
<circle cx="395.0" cy="507.8" r="6.47" fill="rgb(228,126,103)" opacity="0" style="animation:dotAppear 1.45s ease-out 5.04s both"/>
<circle cx="329.1" cy="315.0" r="6.5" fill="rgb(103,228,162)" opacity="0" style="animation:dotAppear 1.44s ease-out 5.19s both"/>
<circle cx="512.5" cy="415.1" r="6.52" fill="rgb(199,103,228)" opacity="0" style="animation:dotAppear 1.44s ease-out 5.33s both"/>
<circle cx="304.7" cy="466.3" r="6.55" fill="rgb(220,228,103)" opacity="0" style="animation:dotAppear 1.44s ease-out 5.47s both"/>
<circle cx="426.1" cy="284.1" r="6.57" fill="rgb(103,184,228)" opacity="0" style="animation:dotAppear 1.43s ease-out 5.62s both"/>
<circle cx="460.3" cy="505.3" r="6.59" fill="rgb(228,103,147)" opacity="0" style="animation:dotAppear 1.43s ease-out 5.76s both"/>
<circle cx="282.0" cy="362.4" r="6.61" fill="rgb(111,228,103)" opacity="0" style="animation:dotAppear 1.43s ease-out 5.90s both"/>
<circle cx="514.6" cy="347.1" r="6.63" fill="rgb(131,103,228)" opacity="0" style="animation:dotAppear 1.43s ease-out 6.05s both"/>
<circle cx="350.3" cy="518.7" r="6.65" fill="rgb(228,168,103)" opacity="0" style="animation:dotAppear 1.42s ease-out 6.19s both"/>
<circle cx="355.7" cy="276.7" r="6.67" fill="rgb(103,228,204)" opacity="0" style="animation:dotAppear 1.42s ease-out 6.33s both"/>
<circle cx="518.0" cy="462.1" r="6.68" fill="rgb(228,103,215)" opacity="0" style="animation:dotAppear 1.42s ease-out 6.48s both"/>
<circle cx="268.8" cy="434.6" r="6.7" fill="rgb(178,228,103)" opacity="0" style="animation:dotAppear 1.41s ease-out 6.62s both"/>
<circle cx="474.6" cy="284.0" r="6.72" fill="rgb(103,142,228)" opacity="0" style="animation:dotAppear 1.41s ease-out 6.76s both"/>
<circle cx="423.7" cy="538.1" r="6.73" fill="rgb(228,103,105)" opacity="0" style="animation:dotAppear 1.41s ease-out 6.91s both"/>
<circle cx="287.5" cy="312.9" r="6.75" fill="rgb(103,228,137)" opacity="0" style="animation:dotAppear 1.4s ease-out 7.05s both"/>
<circle cx="543.9" cy="388.1" r="6.76" fill="rgb(173,103,228)" opacity="0" style="animation:dotAppear 1.4s ease-out 7.19s both"/>
<circle cx="300.5" cy="507.5" r="6.78" fill="rgb(228,210,103)" opacity="0" style="animation:dotAppear 1.4s ease-out 7.33s both"/>
<circle cx="400.7" cy="251.4" r="6.79" fill="rgb(103,209,228)" opacity="0" style="animation:dotAppear 1.4s ease-out 7.48s both"/>
<circle cx="501.2" cy="511.6" r="6.81" fill="rgb(228,103,173)" opacity="0" style="animation:dotAppear 1.39s ease-out 7.62s both"/>
<circle cx="248.0" cy="385.9" r="6.82" fill="rgb(137,228,103)" opacity="0" style="animation:dotAppear 1.39s ease-out 7.76s both"/>
<circle cx="523.2" cy="306.5" r="6.83" fill="rgb(105,103,228)" opacity="0" style="animation:dotAppear 1.39s ease-out 7.91s both"/>
<circle cx="371.9" cy="554.1" r="6.84" fill="rgb(228,142,103)" opacity="0" style="animation:dotAppear 1.38s ease-out 8.05s both"/>
<circle cx="315.6" cy="265.8" r="6.86" fill="rgb(103,228,178)" opacity="0" style="animation:dotAppear 1.38s ease-out 8.19s both"/>
<circle cx="554.8" cy="442.4" r="6.87" fill="rgb(215,103,228)" opacity="0" style="animation:dotAppear 1.38s ease-out 8.34s both"/>
<circle cx="255.5" cy="474.1" r="6.88" fill="rgb(204,228,103)" opacity="0" style="animation:dotAppear 1.37s ease-out 8.48s both"/>
<circle cx="457.1" cy="246.0" r="6.89" fill="rgb(103,168,228)" opacity="0" style="animation:dotAppear 1.37s ease-out 8.62s both"/>
<circle cx="462.6" cy="553.9" r="6.9" fill="rgb(228,103,131)" opacity="0" style="animation:dotAppear 1.37s ease-out 8.77s both"/>
<circle cx="248.2" cy="328.0" r="6.91" fill="rgb(103,228,111)" opacity="0" style="animation:dotAppear 1.36s ease-out 8.91s both"/>
<circle cx="562.2" cy="350.0" r="6.93" fill="rgb(147,103,228)" opacity="0" style="animation:dotAppear 1.36s ease-out 9.05s both"/>
<circle cx="313.2" cy="548.0" r="6.94" fill="rgb(228,184,103)" opacity="0" style="animation:dotAppear 1.36s ease-out 9.19s both"/>
<circle cx="363.6" cy="230.5" r="6.95" fill="rgb(103,228,220)" opacity="0" style="animation:dotAppear 1.36s ease-out 9.34s both"/>
<circle cx="542.7" cy="501.4" r="6.96" fill="rgb(228,103,199)" opacity="0" style="animation:dotAppear 1.35s ease-out 9.48s both"/>
<circle cx="224.5" cy="421.8" r="6.97" fill="rgb(162,228,103)" opacity="0" style="animation:dotAppear 1.35s ease-out 9.62s both"/>
<circle cx="515.8" cy="264.0" r="6.98" fill="rgb(103,126,228)" opacity="0" style="animation:dotAppear 1.35s ease-out 9.77s both"/>
<circle cx="406.5" cy="580.2" r="6.99" fill="rgb(228,116,103)" opacity="0" style="animation:dotAppear 1.34s ease-out 9.91s both"/>
<circle cx="272.3" cy="270.4" r="6.99" fill="rgb(103,228,153)" opacity="0" style="animation:dotAppear 1.34s ease-out 10.05s both"/>
<circle cx="583.4" cy="409.4" r="7.0" fill="rgb(189,103,228)" opacity="0" style="animation:dotAppear 1.34s ease-out 10.20s both"/>
<circle cx="257.1" cy="518.0" r="7.01" fill="rgb(228,226,103)" opacity="0" style="animation:dotAppear 1.33s ease-out 10.34s both"/>
<circle cx="425.9" cy="214.8" r="7.02" fill="rgb(103,193,228)" opacity="0" style="animation:dotAppear 1.33s ease-out 10.48s both"/>
<circle cx="506.9" cy="555.4" r="7.03" fill="rgb(228,103,157)" opacity="0" style="animation:dotAppear 1.33s ease-out 10.62s both"/>
<circle cx="214.7" cy="357.3" r="7.04" fill="rgb(121,228,103)" opacity="0" style="animation:dotAppear 1.33s ease-out 10.77s both"/>
<circle cx="566.9" cy="305.5" r="7.05" fill="rgb(121,103,228)" opacity="0" style="animation:dotAppear 1.32s ease-out 10.91s both"/>
<circle cx="340.3" cy="583.9" r="7.06" fill="rgb(228,158,103)" opacity="0" style="animation:dotAppear 1.32s ease-out 11.05s both"/>
<circle cx="319.1" cy="222.6" r="7.06" fill="rgb(103,228,194)" opacity="0" style="animation:dotAppear 1.32s ease-out 11.20s both"/>
<circle cx="580.9" cy="476.8" r="7.07" fill="rgb(228,103,225)" opacity="0" style="animation:dotAppear 1.31s ease-out 11.34s both"/>
<circle cx="213.3" cy="466.1" r="7.08" fill="rgb(188,228,103)" opacity="0" style="animation:dotAppear 1.31s ease-out 11.48s both"/>
<circle cx="493.8" cy="223.8" r="7.09" fill="rgb(103,152,228)" opacity="0" style="animation:dotAppear 1.31s ease-out 11.63s both"/>
<circle cx="450.3" cy="594.8" r="7.09" fill="rgb(228,103,115)" opacity="0" style="animation:dotAppear 1.3s ease-out 11.77s both"/>
<circle cx="230.1" cy="289.5" r="7.1" fill="rgb(103,228,127)" opacity="0" style="animation:dotAppear 1.3s ease-out 11.91s both"/>
<circle cx="601.4" cy="366.5" r="7.11" fill="rgb(163,103,228)" opacity="0" style="animation:dotAppear 1.3s ease-out 12.06s both"/>
<circle cx="273.2" cy="562.0" r="7.12" fill="rgb(228,200,103)" opacity="0" style="animation:dotAppear 1.3s ease-out 12.20s both"/>
<circle cx="384.0" cy="193.4" r="7.12" fill="rgb(103,219,228)" opacity="0" style="animation:dotAppear 1.29s ease-out 12.34s both"/>
<circle cx="552.4" cy="542.5" r="7.13" fill="rgb(228,103,183)" opacity="0" style="animation:dotAppear 1.29s ease-out 12.48s both"/>
<circle cx="189.9" cy="397.9" r="7.14" fill="rgb(146,228,103)" opacity="0" style="animation:dotAppear 1.29s ease-out 12.63s both"/>
<circle cx="557.4" cy="258.7" r="7.15" fill="rgb(103,110,228)" opacity="0" style="animation:dotAppear 1.28s ease-out 12.77s both"/>
<circle cx="379.2" cy="612.0" r="7.15" fill="rgb(228,132,103)" opacity="0" style="animation:dotAppear 1.28s ease-out 12.91s both"/>
<circle cx="271.2" cy="228.5" r="7.16" fill="rgb(103,228,169)" opacity="0" style="animation:dotAppear 1.28s ease-out 13.06s both"/>
<circle cx="612.2" cy="439.7" r="7.17" fill="rgb(205,103,228)" opacity="0" style="animation:dotAppear 1.27s ease-out 13.20s both"/>
<circle cx="215.5" cy="514.8" r="7.17" fill="rgb(214,228,103)" opacity="0" style="animation:dotAppear 1.27s ease-out 13.34s both"/>
<circle cx="458.9" cy="189.4" r="7.18" fill="rgb(103,178,228)" opacity="0" style="animation:dotAppear 1.27s ease-out 13.49s both"/>
<circle cx="499.5" cy="596.3" r="7.18" fill="rgb(228,103,141)" opacity="0" style="animation:dotAppear 1.27s ease-out 13.63s both"/>
<circle cx="192.7" cy="321.9" r="7.19" fill="rgb(105,228,103)" opacity="0" style="animation:dotAppear 1.26s ease-out 13.77s both"/>
<circle cx="606.8" cy="317.0" r="7.2" fill="rgb(137,103,228)" opacity="0" style="animation:dotAppear 1.26s ease-out 13.92s both"/>
<circle cx="302.9" cy="602.1" r="7.2" fill="rgb(228,174,103)" opacity="0" style="animation:dotAppear 1.26s ease-out 14.06s both"/>
<circle cx="334.7" cy="184.1" r="7.21" fill="rgb(103,228,210)" opacity="0" style="animation:dotAppear 1.25s ease-out 14.20s both"/>
<circle cx="595.2" cy="515.8" r="7.22" fill="rgb(228,103,209)" opacity="0" style="animation:dotAppear 1.25s ease-out 14.35s both"/>
<circle cx="176.5" cy="446.8" r="7.22" fill="rgb(172,228,103)" opacity="0" style="animation:dotAppear 1.25s ease-out 14.49s both"/>
<circle cx="534.0" cy="213.5" r="7.23" fill="rgb(103,136,228)" opacity="0" style="animation:dotAppear 1.25s ease-out 14.63s both"/>
<circle cx="427.4" cy="629.3" r="7.23" fill="rgb(228,106,103)" opacity="0" style="animation:dotAppear 1.24s ease-out 14.77s both"/>
<circle cx="223.9" cy="248.5" r="7.24" fill="rgb(103,228,143)" opacity="0" style="animation:dotAppear 1.24s ease-out 14.92s both"/>
<circle cx="633.5" cy="392.7" r="7.24" fill="rgb(179,103,228)" opacity="0" style="animation:dotAppear 1.24s ease-out 15.06s both"/>
<circle cx="231.8" cy="564.0" r="7.25" fill="rgb(228,216,103)" opacity="0" style="animation:dotAppear 1.23s ease-out 15.20s both"/>
<circle cx="413.3" cy="164.2" r="7.26" fill="rgb(103,203,228)" opacity="0" style="animation:dotAppear 1.23s ease-out 15.35s both"/>
<circle cx="550.3" cy="583.9" r="7.26" fill="rgb(228,103,167)" opacity="0" style="animation:dotAppear 1.23s ease-out 15.49s both"/>
<circle cx="163.7" cy="365.8" r="7.27" fill="rgb(130,228,103)" opacity="0" style="animation:dotAppear 1.22s ease-out 15.63s both"/>
<circle cx="598.5" cy="264.9" r="7.27" fill="rgb(112,103,228)" opacity="0" style="animation:dotAppear 1.22s ease-out 15.78s both"/>
<circle cx="344.6" cy="634.9" r="7.28" fill="rgb(228,148,103)" opacity="0" style="animation:dotAppear 1.22s ease-out 15.92s both"/>
<circle cx="281.5" cy="188.3" r="7.28" fill="rgb(103,228,185)" opacity="0" style="animation:dotAppear 1.21s ease-out 16.06s both"/>
<circle cx="631.6" cy="476.5" r="7.29" fill="rgb(221,103,228)" opacity="0" style="animation:dotAppear 1.21s ease-out 16.20s both"/>
<circle cx="176.4" cy="500.5" r="7.29" fill="rgb(198,228,103)" opacity="0" style="animation:dotAppear 1.21s ease-out 16.35s both"/>
<circle cx="497.4" cy="173.7" r="7.3" fill="rgb(103,162,228)" opacity="0" style="animation:dotAppear 1.21s ease-out 16.49s both"/>
<circle cx="481.4" cy="633.8" r="7.3" fill="rgb(228,103,125)" opacity="0" style="animation:dotAppear 1.2s ease-out 16.63s both"/>
<circle cx="180.9" cy="282.0" r="7.31" fill="rgb(103,228,117)" opacity="0" style="animation:dotAppear 1.2s ease-out 16.78s both"/>
<circle cx="642.5" cy="338.7" r="7.31" fill="rgb(153,103,228)" opacity="0" style="animation:dotAppear 1.2s ease-out 16.92s both"/>
<circle cx="261.9" cy="610.0" r="7.32" fill="rgb(228,190,103)" opacity="0" style="animation:dotAppear 1.19s ease-out 17.06s both"/>
<circle cx="359.8" cy="150.7" r="7.32" fill="rgb(103,228,226)" opacity="0" style="animation:dotAppear 1.19s ease-out 17.21s both"/>
<circle cx="599.0" cy="557.4" r="7.33" fill="rgb(228,103,193)" opacity="0" style="animation:dotAppear 1.19s ease-out 17.35s both"/>
<circle cx="145.7" cy="418.5" r="7.33" fill="rgb(156,228,103)" opacity="0" style="animation:dotAppear 1.19s ease-out 17.49s both"/>
<circle cx="575.9" cy="213.8" r="7.34" fill="rgb(103,120,228)" opacity="0" style="animation:dotAppear 1.18s ease-out 17.64s both"/>
<circle cx="396.1" cy="657.3" r="7.34" fill="rgb(228,122,103)" opacity="0" style="animation:dotAppear 1.18s ease-out 17.78s both"/>
</g>
<g id="spiralGlow" filter="url(#spiralGlow)">
<circle cx="228.3" cy="206.8" r="7.35" fill="rgb(103,228,159)" opacity="0" style="animation:dotAppear 1.18s ease-out 17.92s both"/>
<circle cx="658.3" cy="426.6" r="7.35" fill="rgb(195,103,228)" opacity="0" style="animation:dotAppear 1.17s ease-out 18.07s both"/>
<circle cx="190.6" cy="555.6" r="7.35" fill="rgb(224,228,103)" opacity="0" style="animation:dotAppear 1.17s ease-out 18.21s both"/>
<circle cx="449.5" cy="142.7" r="7.36" fill="rgb(103,187,228)" opacity="0" style="animation:dotAppear 1.17s ease-out 18.35s both"/>
<circle cx="537.9" cy="624.2" r="7.36" fill="rgb(228,103,151)" opacity="0" style="animation:dotAppear 1.16s ease-out 18.49s both"/>
<circle cx="145.7" cy="327.5" r="7.37" fill="rgb(114,228,103)" opacity="0" style="animation:dotAppear 1.16s ease-out 18.64s both"/>
<circle cx="637.5" cy="281.2" r="7.37" fill="rgb(128,103,228)" opacity="0" style="animation:dotAppear 1.16s ease-out 18.78s both"/>
<circle cx="304.7" cy="649.1" r="7.38" fill="rgb(228,164,103)" opacity="0" style="animation:dotAppear 1.16s ease-out 18.92s both"/>
<circle cx="301.6" cy="150.9" r="7.38" fill="rgb(103,228,201)" opacity="0" style="animation:dotAppear 1.15s ease-out 19.07s both"/>
<circle cx="641.9" cy="517.7" r="7.39" fill="rgb(228,103,218)" opacity="0" style="animation:dotAppear 1.15s ease-out 19.39s both"/>
<circle cx="141.1" cy="476.9" r="7.39" fill="rgb(182,228,103)" opacity="0" style="animation:dotAppear 1.15s ease-out 19.76s both"/>
<circle cx="539.5" cy="167.4" r="7.39" fill="rgb(103,146,228)" opacity="0" style="animation:dotAppear 1.14s ease-out 20.12s both"/>
<circle cx="454.5" cy="666.9" r="7.4" fill="rgb(228,103,109)" opacity="0" style="animation:dotAppear 1.14s ease-out 20.48s both"/>
<circle cx="178.7" cy="239.3" r="7.4" fill="rgb(103,228,133)" opacity="0" style="animation:dotAppear 1.14s ease-out 20.82s both"/>
<circle cx="672.9" cy="368.8" r="7.41" fill="rgb(169,103,228)" opacity="0" style="animation:dotAppear 1.13s ease-out 21.16s both"/>
<circle cx="219.1" cy="608.1" r="7.41" fill="rgb(228,206,103)" opacity="0" style="animation:dotAppear 1.13s ease-out 21.49s both"/>
<circle cx="392.8" cy="123.2" r="7.41" fill="rgb(103,213,228)" opacity="0" style="animation:dotAppear 1.13s ease-out 21.81s both"/>
<circle cx="593.1" cy="600.0" r="7.42" fill="rgb(228,103,177)" opacity="0" style="animation:dotAppear 1.12s ease-out 22.12s both"/>
<circle cx="121.5" cy="382.9" r="7.42" fill="rgb(140,228,103)" opacity="0" style="animation:dotAppear 1.12s ease-out 22.43s both"/>
<circle cx="617.8" cy="223.8" r="7.43" fill="rgb(103,104,228)" opacity="0" style="animation:dotAppear 1.12s ease-out 22.73s both"/>
<circle cx="358.3" cy="678.1" r="7.43" fill="rgb(228,138,103)" opacity="0" style="animation:dotAppear 1.12s ease-out 23.02s both"/>
<circle cx="242.3" cy="165.8" r="7.43" fill="rgb(103,228,175)" opacity="0" style="animation:dotAppear 1.11s ease-out 23.31s both"/>
<circle cx="675.5" cy="466.4" r="7.44" fill="rgb(211,103,228)" opacity="0" style="animation:dotAppear 1.11s ease-out 23.59s both"/>
<circle cx="151.0" cy="537.7" r="7.44" fill="rgb(208,228,103)" opacity="0" style="animation:dotAppear 1.11s ease-out 23.85s both"/>
<circle cx="490.9" cy="129.3" r="7.45" fill="rgb(103,171,228)" opacity="0" style="animation:dotAppear 1.1s ease-out 24.12s both"/>
<circle cx="516.3" cy="662.0" r="7.45" fill="rgb(228,103,135)" opacity="0" style="animation:dotAppear 1.1s ease-out 24.37s both"/>
<circle cx="136.3" cy="284.9" r="7.45" fill="rgb(103,228,107)" opacity="0" style="animation:dotAppear 1.1s ease-out 24.62s both"/>
<circle cx="673.2" cy="306.4" r="7.46" fill="rgb(144,103,228)" opacity="0" style="animation:dotAppear 1.09s ease-out 24.86s both"/>
<circle cx="261.3" cy="654.5" r="7.46" fill="rgb(228,180,103)" opacity="0" style="animation:dotAppear 1.09s ease-out 25.09s both"/>
<circle cx="330.1" cy="117.6" r="7.46" fill="rgb(103,228,216)" opacity="0" style="animation:dotAppear 1.09s ease-out 25.31s both"/>
<circle cx="643.1" cy="561.6" r="7.47" fill="rgb(228,103,203)" opacity="0" style="animation:dotAppear 1.09s ease-out 25.53s both"/>
<circle cx="110.5" cy="445.2" r="7.47" fill="rgb(166,228,103)" opacity="0" style="animation:dotAppear 1.08s ease-out 25.73s both"/>
<circle cx="583.6" cy="170.3" r="7.47" fill="rgb(103,130,228)" opacity="0" style="animation:dotAppear 1.08s ease-out 25.94s both"/>
<circle cx="419.9" cy="694.4" r="7.48" fill="rgb(228,112,103)" opacity="0" style="animation:dotAppear 1.08s ease-out 26.13s both"/>
<circle cx="185.7" cy="195.6" r="7.48" fill="rgb(103,228,149)" opacity="0" style="animation:dotAppear 1.07s ease-out 26.32s both"/>
<circle cx="697.1" cy="406.0" r="7.48" fill="rgb(185,103,228)" opacity="0" style="animation:dotAppear 1.07s ease-out 26.49s both"/>
<circle cx="176.1" cy="597.0" r="7.49" fill="rgb(228,222,103)" opacity="0" style="animation:dotAppear 1.07s ease-out 26.66s both"/>
<circle cx="432.1" cy="102.5" r="7.49" fill="rgb(103,197,228)" opacity="0" style="animation:dotAppear 1.06s ease-out 26.83s both"/>
<circle cx="577.8" cy="641.9" r="7.5" fill="rgb(228,103,161)" opacity="0" style="animation:dotAppear 1.06s ease-out 26.98s both"/>
<circle cx="104.5" cy="341.6" r="7.5" fill="rgb(124,228,103)" opacity="0" style="animation:dotAppear 1.06s ease-out 27.13s both"/>
<circle cx="658.2" cy="242.9" r="7.5" fill="rgb(118,103,228)" opacity="0" style="animation:dotAppear 1.06s ease-out 27.27s both"/>
<circle cx="315.4" cy="691.2" r="7.51" fill="rgb(228,154,103)" opacity="0" style="animation:dotAppear 1.05s ease-out 27.40s both"/>
<circle cx="265.2" cy="127.2" r="7.51" fill="rgb(103,228,191)" opacity="0" style="animation:dotAppear 1.05s ease-out 27.53s both"/>
<circle cx="684.6" cy="510.5" r="7.51" fill="rgb(227,103,228)" opacity="0" style="animation:dotAppear 1.05s ease-out 27.65s both"/>
<circle cx="114.6" cy="511.1" r="7.52" fill="rgb(192,228,103)" opacity="0" style="animation:dotAppear 1.04s ease-out 27.76s both"/>
<circle cx="535.8" cy="124.4" r="7.52" fill="rgb(103,155,228)" opacity="0" style="animation:dotAppear 1.04s ease-out 27.86s both"/>
<circle cx="486.3" cy="696.0" r="7.52" fill="rgb(228,103,119)" opacity="0" style="animation:dotAppear 1.04s ease-out 27.95s both"/>
<circle cx="135.6" cy="239.6" r="7.52" fill="rgb(103,228,123)" opacity="0" style="animation:dotAppear 1.03s ease-out 28.04s both"/>
<circle cx="704.3" cy="339.5" r="7.53" fill="rgb(160,103,228)" opacity="0" style="animation:dotAppear 1.03s ease-out 28.12s both"/>
<circle cx="215.9" cy="651.0" r="7.53" fill="rgb(228,196,103)" opacity="0" style="animation:dotAppear 1.03s ease-out 28.19s both"/>
<circle cx="366.1" cy="89.6" r="7.53" fill="rgb(103,223,228)" opacity="0" style="animation:dotAppear 1.03s ease-out 28.26s both"/>
<circle cx="635.4" cy="606.6" r="7.54" fill="rgb(228,103,187)" opacity="0" style="animation:dotAppear 1.02s ease-out 28.31s both"/>
<circle cx="85.9" cy="406.6" r="7.54" fill="rgb(150,228,103)" opacity="0" style="animation:dotAppear 1.02s ease-out 28.36s both"/>
<circle cx="627.8" cy="182.2" r="7.54" fill="rgb(103,114,228)" opacity="0" style="animation:dotAppear 1.02s ease-out 28.41s both"/>
<circle cx="379.0" cy="715.4" r="7.55" fill="rgb(228,128,103)" opacity="0" style="animation:dotAppear 1.01s ease-out 28.44s both"/>
<circle cx="201.8" cy="152.5" r="7.55" fill="rgb(103,228,165)" opacity="0" style="animation:dotAppear 1.01s ease-out 28.47s both"/>
<circle cx="714.3" cy="448.8" r="7.55" fill="rgb(201,103,228)" opacity="0" style="animation:dotAppear 1.01s ease-out 28.48s both"/>
<circle cx="134.5" cy="576.9" r="7.56" fill="rgb(218,228,103)" opacity="0" style="animation:dotAppear 1.0s ease-out 28.50s both"/>
<circle cx="476.5" cy="89.3" r="7.56" fill="rgb(103,181,228)" opacity="0" style="animation:dotAppear 1.0s ease-out 28.50s both"/>
</g>
<circle cx="381.7" cy="416.7" r="6.0" fill="rgb(71,197,234)" opacity="0" style="animation:dotAppear 1.5s ease-out 0.00s both, pulse 2.5s ease-in-out 1.5s infinite"/>
<path d="M50,770 A350,350 0 0 1 750,770" fill="none" stroke="rgba(255,255,255,0.08)" stroke-width="3"/>
<path d="M50,770 A350,350 0 0 1 750,770" fill="none" stroke="#7c6ef0" stroke-width="3" stroke-dasharray="1099.6" stroke-dashoffset="1099.6" opacity="0.7">
  <animate attributeName="stroke-dashoffset" from="1099.6" to="0" dur="30.0s" fill="freeze"/>
</path>
<circle cx="50.0" cy="770.0" r="2" fill="#7c6ef0" opacity="0.5"/>
<text x="50.0" y="782.0" text-anchor="middle" font-size="7" font-family="monospace" fill="rgba(255,255,255,0.4)">2018</text>
<circle cx="76.6" cy="636.1" r="2" fill="#7c6ef0" opacity="0.5"/>
<text x="76.6" y="648.1" text-anchor="middle" font-size="7" font-family="monospace" fill="rgba(255,255,255,0.4)">2019</text>
<circle cx="152.5" cy="522.5" r="2" fill="#7c6ef0" opacity="0.5"/>
<text x="152.5" y="534.5" text-anchor="middle" font-size="7" font-family="monospace" fill="rgba(255,255,255,0.4)">2020</text>
<circle cx="266.1" cy="446.6" r="2" fill="#7c6ef0" opacity="0.5"/>
<text x="266.1" y="458.6" text-anchor="middle" font-size="7" font-family="monospace" fill="rgba(255,255,255,0.4)">2021</text>
<circle cx="400.0" cy="420.0" r="2" fill="#7c6ef0" opacity="0.5"/>
<text x="400.0" y="432.0" text-anchor="middle" font-size="7" font-family="monospace" fill="rgba(255,255,255,0.4)">2022</text>
<circle cx="533.9" cy="446.6" r="2" fill="#7c6ef0" opacity="0.5"/>
<text x="533.9" y="458.6" text-anchor="middle" font-size="7" font-family="monospace" fill="rgba(255,255,255,0.4)">2023</text>
<circle cx="647.5" cy="522.5" r="2" fill="#7c6ef0" opacity="0.5"/>
<text x="647.5" y="534.5" text-anchor="middle" font-size="7" font-family="monospace" fill="rgba(255,255,255,0.4)">2024</text>
<circle cx="723.4" cy="636.1" r="2" fill="#7c6ef0" opacity="0.5"/>
<text x="723.4" y="648.1" text-anchor="middle" font-size="7" font-family="monospace" fill="rgba(255,255,255,0.4)">2025</text>
<circle cx="750.0" cy="770.0" r="2" fill="#7c6ef0" opacity="0.5"/>
<text x="750.0" y="782.0" text-anchor="middle" font-size="7" font-family="monospace" fill="rgba(255,255,255,0.4)">2026</text>
</svg>
